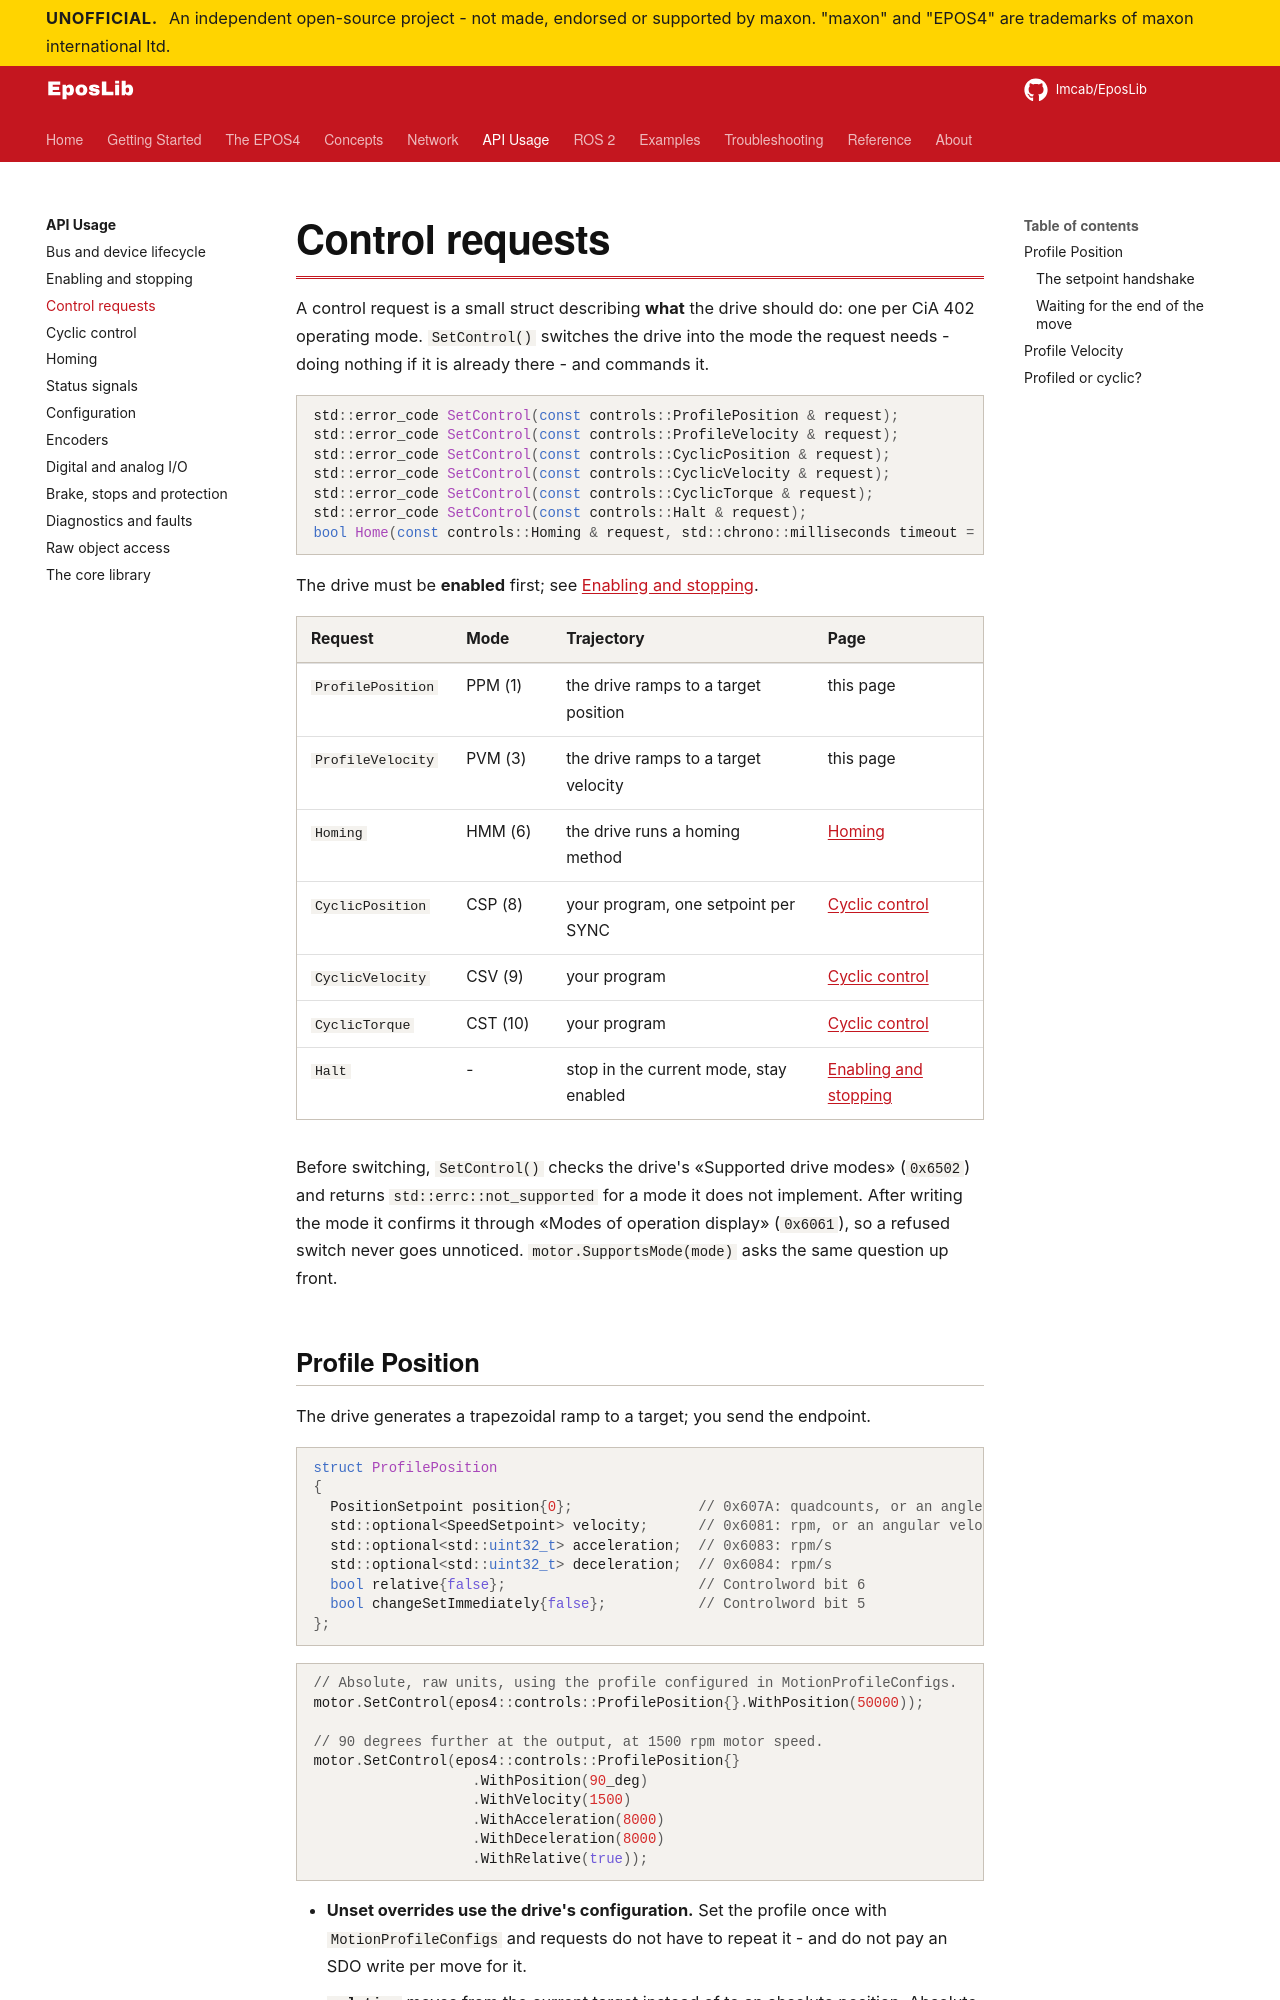

repository: Imcab/EposLibDocs · page: api/control-requests/index.html · generator: mkdocs

# Control requests

A control request is a small struct describing **what** the drive should do: one per CiA 402
operating mode. `SetControl()` switches the drive into the mode the request needs - doing
nothing if it is already there - and commands it.

```cpp
std::error_code SetControl(const controls::ProfilePosition & request);
std::error_code SetControl(const controls::ProfileVelocity & request);
std::error_code SetControl(const controls::CyclicPosition & request);
std::error_code SetControl(const controls::CyclicVelocity & request);
std::error_code SetControl(const controls::CyclicTorque & request);
std::error_code SetControl(const controls::Halt & request);
bool Home(const controls::Homing & request, std::chrono::milliseconds timeout = 30s);
```

The drive must be **enabled** first; see [Enabling and stopping](enabling.md).

| Request | Mode | Trajectory | Page |
|---|---|---|---|
| `ProfilePosition` | PPM (1) | the drive ramps to a target position | this page |
| `ProfileVelocity` | PVM (3) | the drive ramps to a target velocity | this page |
| `Homing` | HMM (6) | the drive runs a homing method | [Homing](homing.md) |
| `CyclicPosition` | CSP (8) | your program, one setpoint per SYNC | [Cyclic control](cyclic-control.md) |
| `CyclicVelocity` | CSV (9) | your program | [Cyclic control](cyclic-control.md) |
| `CyclicTorque` | CST (10) | your program | [Cyclic control](cyclic-control.md) |
| `Halt` | - | stop in the current mode, stay enabled | [Enabling and stopping](enabling.md#halt) |

Before switching, `SetControl()` checks the drive's «Supported drive modes» (`0x6502`) and
returns `std::errc::not_supported` for a mode it does not implement. After writing the mode
it confirms it through «Modes of operation display» (`0x6061`), so a refused switch never
goes unnoticed. `motor.SupportsMode(mode)` asks the same question up front.
